Run: headless pygame with SDL's dummy video driver; simulated clock (each Clock.tick advances the game by its frame time, no real sleeping); random seed 0; keys injected as events and as key.get_pressed() state; no mouse input.
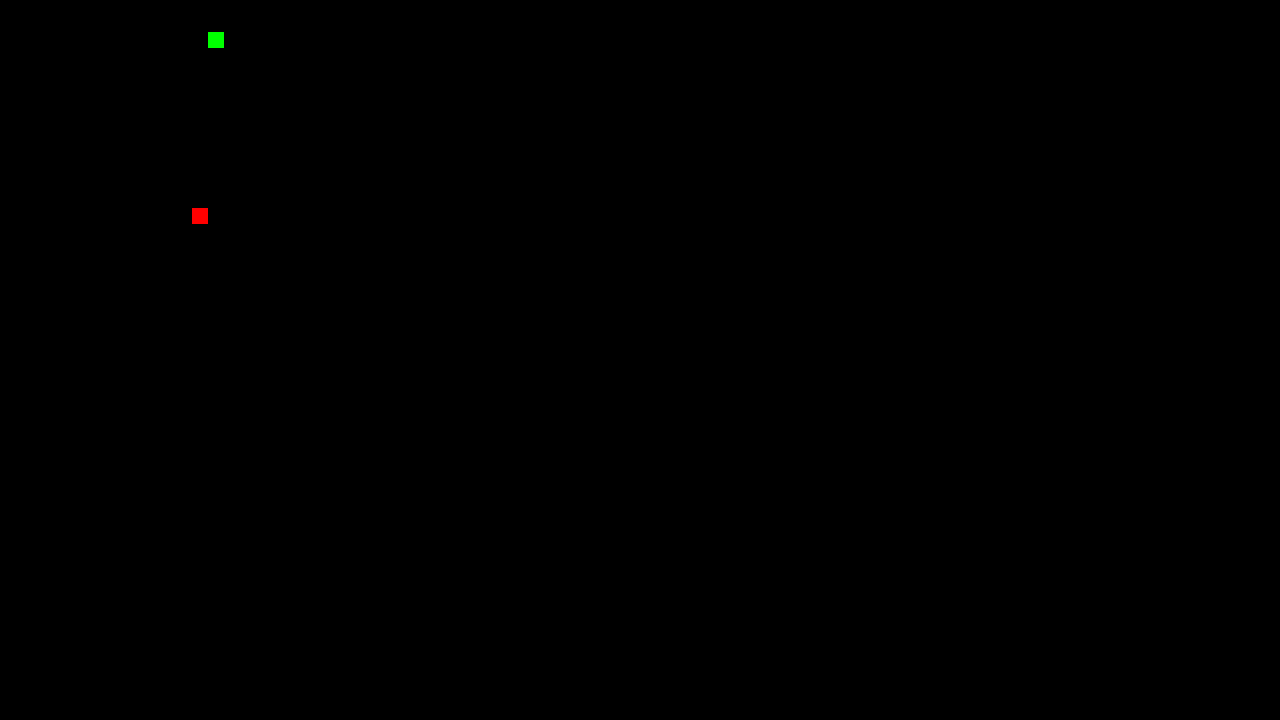
Frame 1 of 4 · flips 1–60 · no input
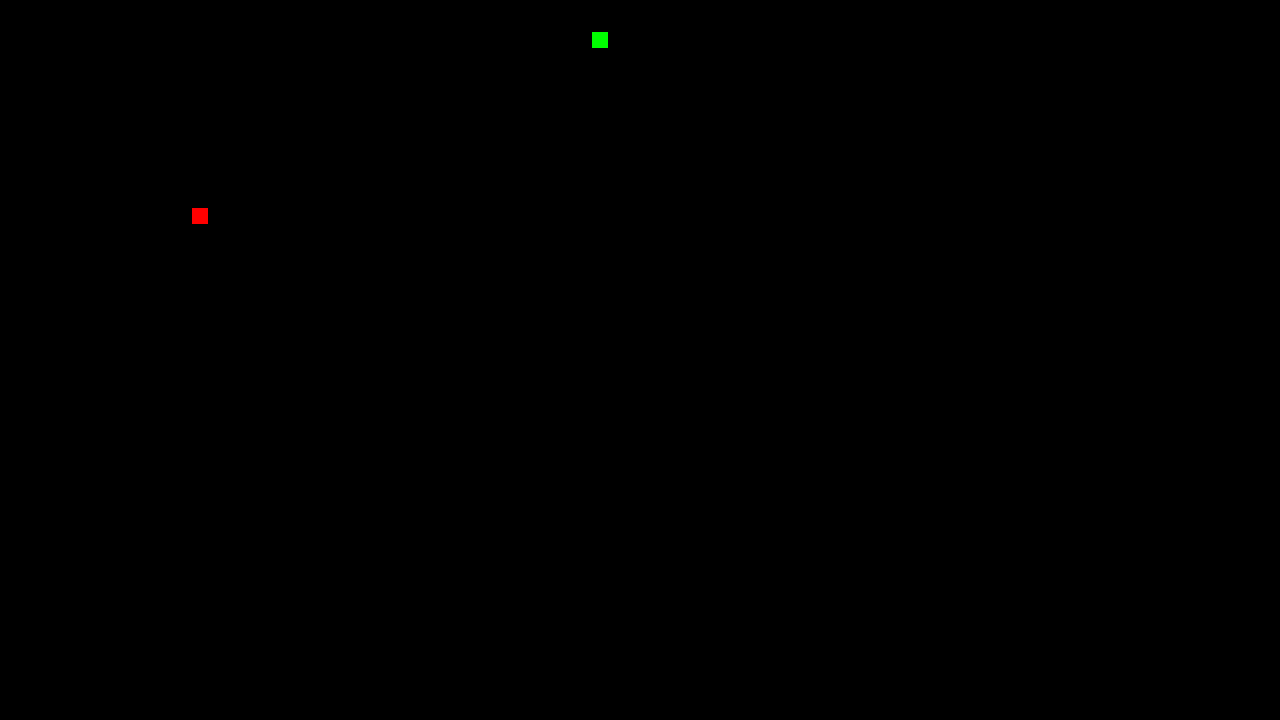
Frame 2 of 4 · flips 61–180 · tapped SPACE, RETURN · held RIGHT (→), D
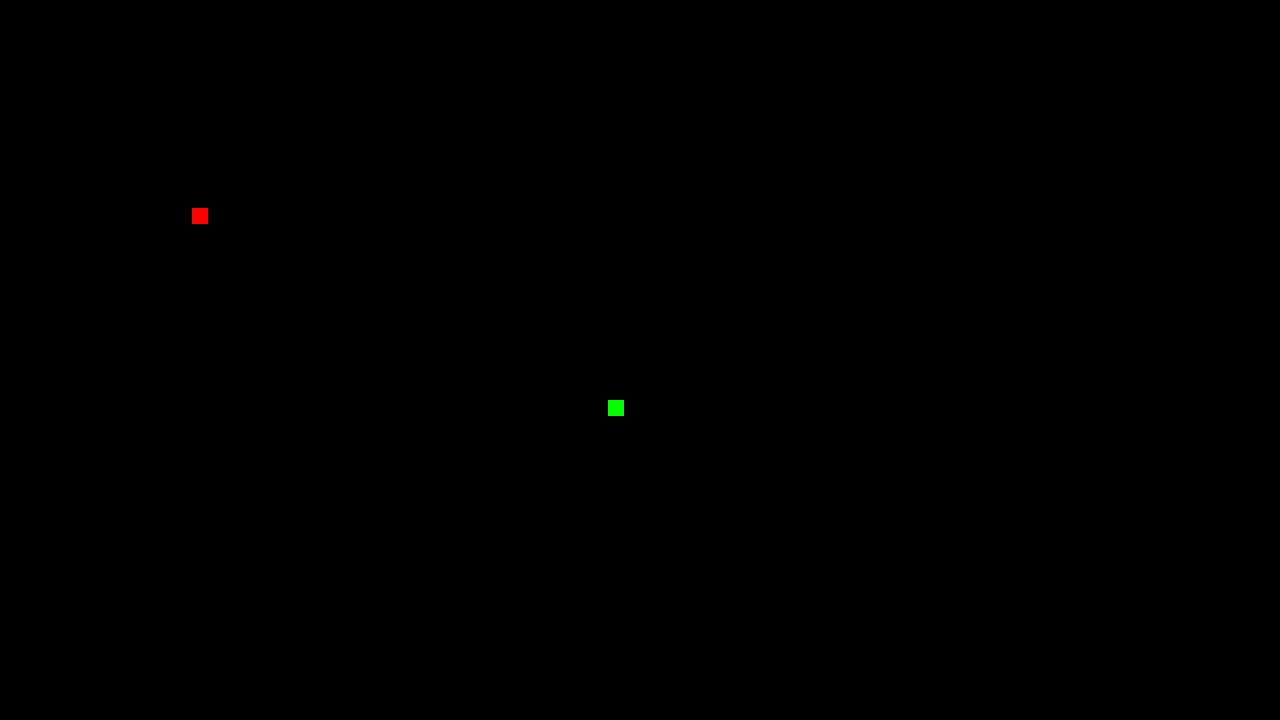
Frame 3 of 4 · flips 181–300 · held DOWN (↓), S
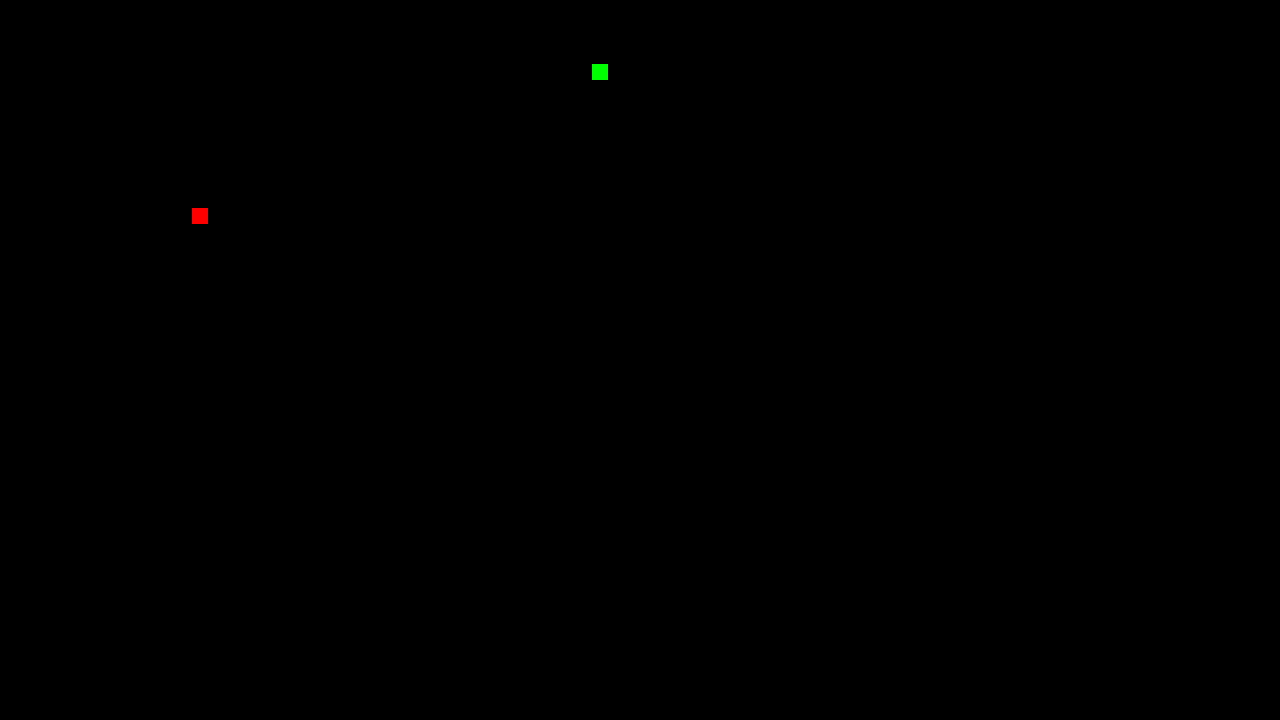
Frame 4 of 4 · flips 301–420 · held LEFT (←), A, UP (↑), W

The pygame program that drew these frames:

# TO do
# do not let player 180 direction inputs

import pygame
import random

# pygame setup
pygame.init()
screen = pygame.display.set_mode((1280, 720))
clock = pygame.time.Clock()
running = True


class Player:
  def __init__(self, color, x, y, tick, maxTick):
    self.color = color
    self.x = x
    self.y = y
    self.tick = tick
    self.maxTick = maxTick
    self.availableDict = {"Left": True, "Right": True, "Up": True, "Down": True}
    self.buffer = {0: "Right", 1: None}
    self.direction = None
    self.body = [(self.x, self.y)]

  def move(self):
    self.body.pop(0)

    if (self.buffer[0]):
      self.direction = self.buffer[0]
      self.buffer[0] = self.buffer[1]
      self.buffer[1] = None
    if (self.direction == 'Left'):
      self.x -= 16
    elif (self.direction == 'Right'):
      self.x += 16
    elif (self.direction == 'Up'):
      self.y -= 16
    elif (self.direction == 'Down'):
      self.y += 16

    self.body.append((self.x, self.y))

  def setDirection(self, direction):
    self.direction = direction
    self.lockDirection(direction)

  def moreTime(self):
    if (self.tick >= self.maxTick):
      self.move()
      self.tick = 0
    else:
      self.tick += 1
  
  def isAvailable(self, direction):
    return self.availableDict[direction]

  def lockDirection(self, direction):
    self.availableDict[direction] = False

  def unlockDirection(self, direction):
    self.availableDict[direction] = True

  def setBuffer(self, direction):
    if self.buffer[1]:
      return
      # dont buffer if we are already full

    elif self.buffer[0] and direction == self.direction:
      # do not buffer the current diretion unless it is second buffer
      self.buffer[1] = direction

    elif self.buffer[0] == direction:
      return
      # do not buffer currently buffered direction

    elif self.buffer[0]:
      self.buffer[1] = direction
      #if there is already something buffered buffer this

    else:
      self.buffer[0] = direction 
      #if you get here buffer this

  def grow(self):
    self.body.append((self.x, self.y))

class Apple:
  def __init__(self, color,x,y):
    self.color = color
    self.x = x
    self.y = y

  def reposition(self):
    self.x = random.randrange(0,256,16)
    self.y = random.randrange(0,256,16)
  
p = Player('Lime', 32, 32, 0, 4)
a = Apple('Red',random.randrange(0,256,16),random.randrange(0,256,16))
aX = 128
aY = 128

while running:
    # poll for events
    # pygame.QUIT event means the user clicked X to close your window

  for event in pygame.event.get():
    if event.type == pygame.QUIT:
        running = False
    if event.type == pygame.KEYDOWN:
      if (p.isAvailable("Left") and (event.key == pygame.K_LEFT or event.key == pygame.K_a)):
        p.setBuffer("Left")
        p.lockDirection("Left")
      elif (p.isAvailable("Right") and (event.key == pygame.K_RIGHT or event.key == pygame.K_d)):
        p.setBuffer("Right")
        p.lockDirection("Right")
      elif (p.isAvailable("Up") and (event.key == pygame.K_UP or event.key == pygame.K_w)):
        p.setBuffer("Up")
        p.lockDirection("Up")
      elif (p.isAvailable("Down") and (event.key == pygame.K_DOWN or event.key == pygame.K_s)):
        p.setBuffer("Down")
        p.lockDirection("Down")

    if event.type == pygame.KEYUP:
      if(event.key == pygame.K_LEFT or event.key == pygame.K_a):
        p.unlockDirection("Left")
      if(event.key == pygame.K_RIGHT or event.key == pygame.K_d):
        p.unlockDirection("Right")
      if(event.key == pygame.K_UP or event.key == pygame.K_w):
        p.unlockDirection("Up")
      if(event.key == pygame.K_DOWN or event.key == pygame.K_s):
        p.unlockDirection("Down")

  if (p.x == a.x and p.y == a.y):
    p.grow()
    a.reposition()
    # reposition apple when eaten

  # fill the screen with a color to wipe away anything from last frame
  screen.fill("black")

  # RENDER YOUR GAME HERE
  pygame.draw.rect(screen, "red", (a.x,a.y,16,16))
  for (x, y) in p.body:
    pygame.draw.rect(screen, p.color, (x,y,16,16))



  # flip() the display to put your work on screen
  pygame.display.flip()

  p.moreTime()
  dt = clock.tick(60) / 1000
  #setting slower clock to slow movement

pygame.quit()
